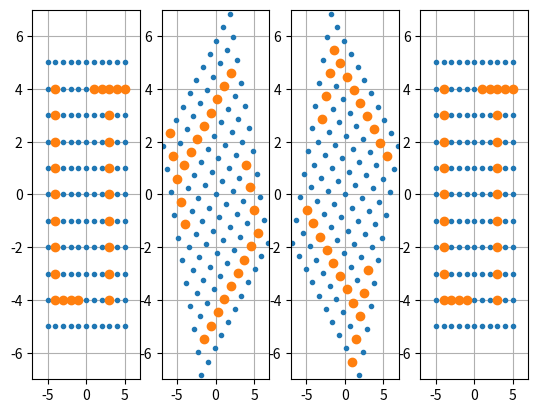

Reproduce this figure in Python.
import matplotlib.pyplot as plt 
import numpy as np 

n = np.arange(-5, 6, 1)
x = []
y = []
theta = 0

for i in n:
    for j in n:
        x.append(i)
        y.append(j)

x2 = [-4,-4,-4,-4,-4,-4,-4,-4,-4,-3,-2,-1, 1, 2, 3, 3, 3, 3, 3, 3, 3, 3, 3, 4, 5]
y2 = [-4,-3,-2,-1, 0, 1, 2, 3, 4,-4,-4,-4, 4, 4,-4,-3,-2,-1, 0, 1, 2, 3, 4, 4, 4]

#線形変換前
plt.subplot(1,4,1)
plt.plot(x,y,marker='.',linestyle='None')
plt.plot(x2,y2,marker='o',linestyle='None')

plt.xlim(-7,7)
plt.ylim(-7,7)
plt.grid()

theta = 2 * np.pi / 3
A = [[np.cos(theta),-np.sin(theta)],[np.sin(theta),np.cos(theta)]]

for i in range(len(x)):
    tmp = np.dot(A,[x[i], y[i]])
    x[i] = tmp[0]
    y[i] = tmp[1]

for i in range(len(x2)):
    tmp = np.dot(A, [x2[i], y2[i]])
    x2[i] = tmp[0]
    y2[i] = tmp[1]
    
#線形変換後1
plt.subplot(1,4,2)
plt.plot(x,y,marker='.',linestyle='None')
plt.plot(x2,y2,marker='o',linestyle='None')

plt.xlim(-7,7)
plt.ylim(-7,7)
plt.grid()

for i in range(len(x)):
    tmp = np.dot(A,[x[i], y[i]])
    x[i] = tmp[0]
    y[i] = tmp[1]

for i in range(len(x2)):
    tmp = np.dot(A, [x2[i], y2[i]])
    x2[i] = tmp[0]
    y2[i] = tmp[1]
    
#線形変換後2
plt.subplot(1,4,3)
plt.plot(x,y,marker='.',linestyle='None')
plt.plot(x2,y2,marker='o',linestyle='None')

plt.xlim(-7,7)
plt.ylim(-7,7)
plt.grid()


for i in range(len(x)):
    tmp = np.dot(A,[x[i], y[i]])
    x[i] = tmp[0]
    y[i] = tmp[1]

for i in range(len(x2)):
    tmp = np.dot(A, [x2[i], y2[i]])
    x2[i] = tmp[0]
    y2[i] = tmp[1]
    
#線形変換後3
plt.subplot(1,4,4)
plt.plot(x,y,marker='.',linestyle='None')
plt.plot(x2,y2,marker='o',linestyle='None')

plt.xlim(-7,7)
plt.ylim(-7,7)
plt.grid()


plt.show()